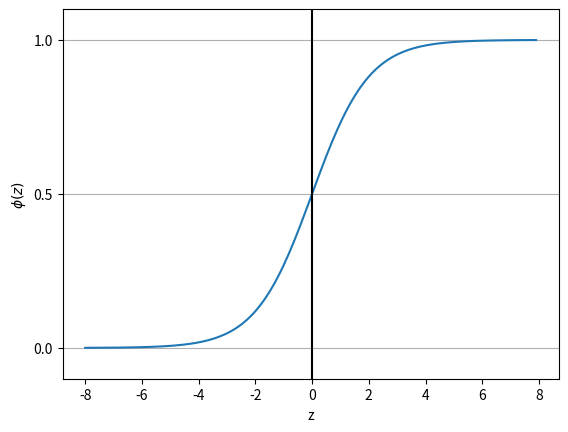

Recreate this plot in Python.
#coding:utf-8
import matplotlib.pyplot as plt
import numpy as np

# シグモイド関数を定義
def sigmoid(z):
    return 1.0 / (1.0 + np.exp(-z))

# 0.1間隔で-7以上7未満のデータを生成
z = np.arange(-8, 8, 0.1)
# 生成したデータでシグモイド関数を実行
phi_z = sigmoid(z)
#元のデータとシグモイド関数の出力をプロット
plt.plot(z, phi_z)

# 垂直線を追加
plt.axvline(0.0, color='k')
# y軸の上限/下限を設定
plt.ylim(-0.1,1.1)
# 軸の設定
plt.xlabel('z')
plt.ylabel('$\phi (z)$')
# y軸の目盛を追加
plt.yticks([0.0, 0.5, 1.0])
# Axesクラスのオブジェクトの取得
ax = plt.gca()
# y軸のメモリに合わせて水平グリッド線を追加
ax.yaxis.grid(True)
# グラフの表示
#plt.show()
plt.pause(5)


